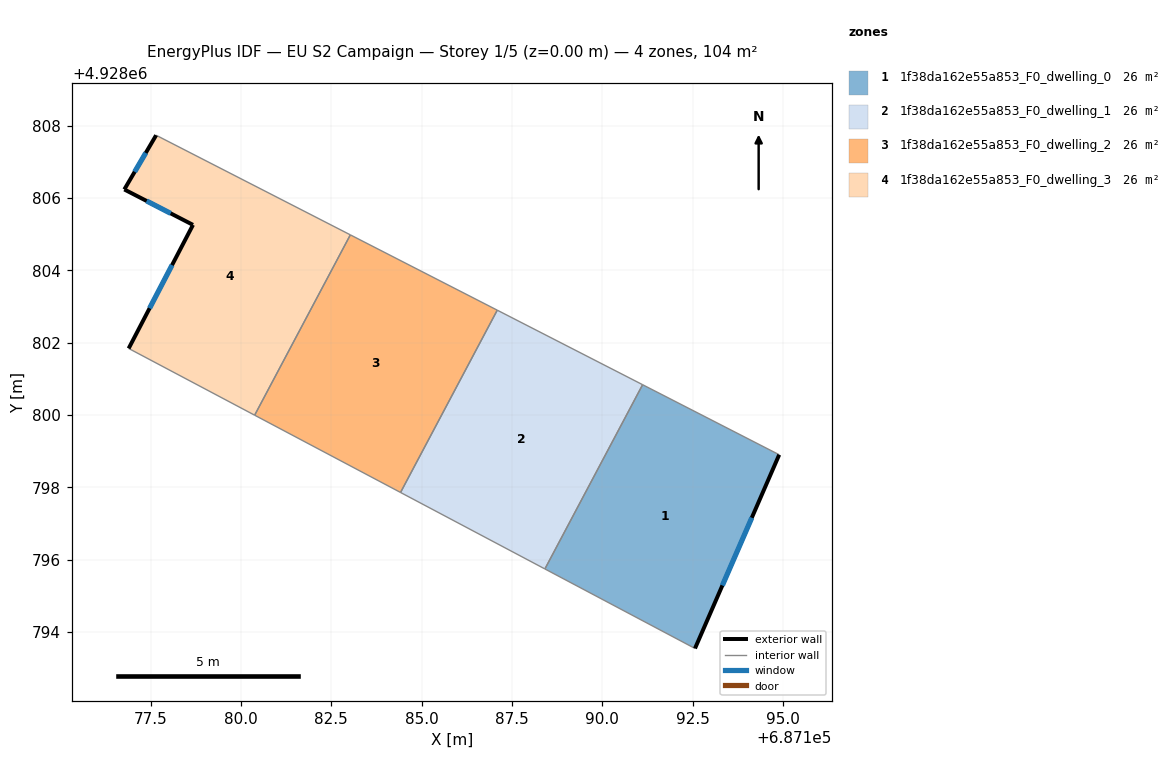
=== STOREY PLAN SPEC (per zone: floor XY polygon, exterior-wall plan segments, windows/doors) ===
zone 1: 1f38da162e55a853_F0_dwelling_0  (25.9 m²)
  floor: (687192.56, 4928793.54) (687194.89, 4928798.90) (687191.11, 4928800.84) (687188.41, 4928795.74)
  exterior wall: (687194.89, 4928798.90) – (687192.56, 4928793.54)  [5.8 m]
    window: (687194.14, 4928797.16) – (687193.32, 4928795.28)  [2.1 m²]
  interior walls: 3
zone 2: 1f38da162e55a853_F0_dwelling_1  (25.9 m²)
  floor: (687188.41, 4928795.74) (687191.11, 4928800.84) (687187.09, 4928802.90) (687184.42, 4928797.86)
  interior walls: 4
zone 3: 1f38da162e55a853_F0_dwelling_2  (25.9 m²)
  floor: (687184.42, 4928797.86) (687187.09, 4928802.90) (687183.03, 4928804.98) (687180.38, 4928799.99)
  interior walls: 4
zone 4: 1f38da162e55a853_F0_dwelling_3  (25.9 m²)
  floor: (687180.38, 4928799.99) (687183.03, 4928804.98) (687177.65, 4928807.74) (687176.77, 4928806.24) (687178.67, 4928805.26) (687176.89, 4928801.84)
  exterior wall: (687176.89, 4928801.84) – (687178.67, 4928805.26)  [3.9 m]
    window: (687177.47, 4928802.95) – (687178.09, 4928804.15)  [1.4 m²]
  exterior wall: (687178.67, 4928805.26) – (687176.77, 4928806.24)  [2.1 m]
    window: (687178.06, 4928805.58) – (687177.39, 4928805.92)  [0.8 m²]
  exterior wall: (687176.77, 4928806.24) – (687177.65, 4928807.74)  [1.7 m]
    window: (687177.06, 4928806.73) – (687177.37, 4928807.25)  [0.6 m²]
  interior walls: 3

=== DERIVED (storey summary) ===
Building: EU S2 Campaign
Storey: 1 of 5  (floor level z = 0.00 m)
Storey gross floor area: 103.8 m²
Zones on this storey: 4
  - 1f38da162e55a853_F0_dwelling_0: floor 25.9 m²; exterior wall 5.8 m (17.5 m²); 1 window(s) 2.1 m²; WWR 12.2%
  - 1f38da162e55a853_F0_dwelling_1: floor 25.9 m²
  - 1f38da162e55a853_F0_dwelling_2: floor 25.9 m²
  - 1f38da162e55a853_F0_dwelling_3: floor 25.9 m²; exterior wall 7.7 m (23.2 m²); 3 window(s) 2.8 m²; WWR 12.2%
Zone adjacency (shared interzone walls):
  - 1f38da162e55a853_F0_dwelling_0 ↔ 1f38da162e55a853_F0_dwelling_1
  - 1f38da162e55a853_F0_dwelling_1 ↔ 1f38da162e55a853_F0_dwelling_2
  - 1f38da162e55a853_F0_dwelling_2 ↔ 1f38da162e55a853_F0_dwelling_3